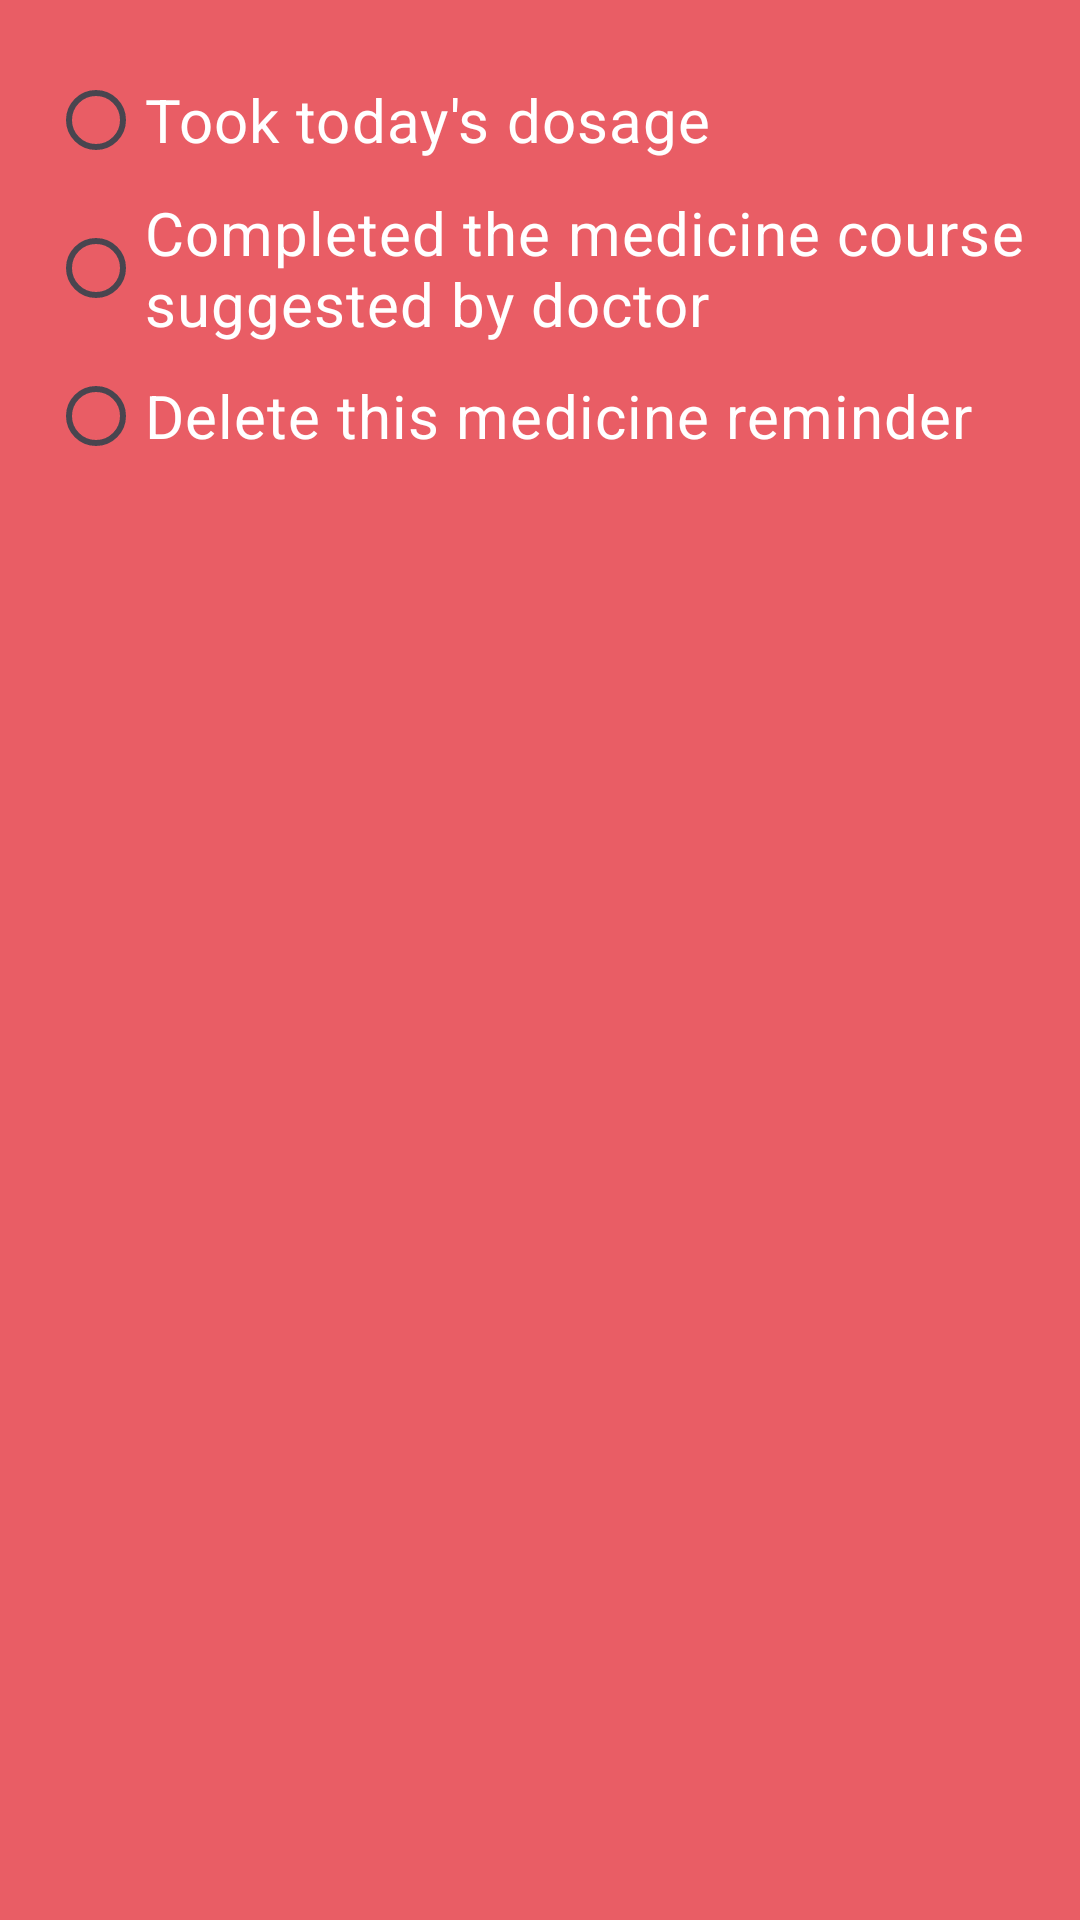

This screen was rendered from an Android layout file. Write that file and the resources it references.
<!-- AndroidManifest.xml: application theme Theme.Bhealthy -->
<!-- res/layout/dialog_medicine_options.xml -->
<?xml version="1.0" encoding="utf-8"?>
<LinearLayout xmlns:android="http://schemas.android.com/apk/res/android"
    android:layout_width="match_parent"
    android:layout_height="wrap_content"
    android:orientation="vertical"
    android:padding="16dp"
    android:background="#E95D65"
    >

    <RadioGroup
        android:id="@+id/radioGroupOptions"
        android:layout_width="match_parent"
        android:layout_height="wrap_content"
        >

        <RadioButton
            android:id="@+id/radioTakeToday"
            android:layout_width="wrap_content"
            android:layout_height="wrap_content"
            android:text="Took today's dosage"
            android:textColor="@color/white"
            android:textSize="20sp"
            />

        <RadioButton
            android:id="@+id/radioCompleteCourse"
            android:layout_width="wrap_content"
            android:layout_height="wrap_content"
            android:text="Completed the medicine course suggested by doctor"
            android:textColor="@color/white"
            android:textSize="20sp"
            />

        <RadioButton
            android:id="@+id/radioDeleteReminder"
            android:layout_width="wrap_content"
            android:layout_height="wrap_content"
            android:text="Delete this medicine reminder"
            android:textColor="@color/white"
            android:textSize="20sp"/>
    </RadioGroup>
</LinearLayout>
<!-- resources referenced by this layout -->
<resources>
  <color name="white">#FFFFFFFF</color>
  <style name="Theme.Bhealthy" parent="Base.Theme.Bhealthy" />
  <style name="Base.Theme.Bhealthy" parent="Theme.Material3.DayNight.NoActionBar">
          
          
          <item name="android:windowFullscreen">true</item>
      </style>
</resources>
